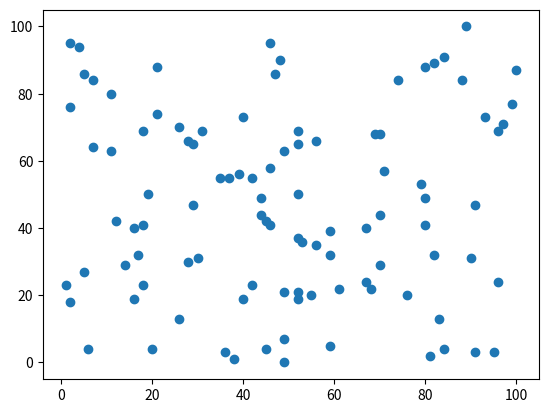

Python code for this plot:
#Primera parte
#Super modelo de incendios forestales B)
#JHOAN

import numpy as np
import matplotlib.pyplot as plt
import random

random.seed(3939) #semilla

class Arbol(): #Definimos la clase Arbol
  def __init__(self,id,position,state):
    self.id = id #único a cada arbol para poder identificarlo, en particular el primer árbol que será el origen del incendio
    self.position = position #posición en el plano100 x 100
    self.state = state #Suceptible, encendidio, o muerto, que cambiaremos dependiendo de su esta


  def info(self): #método para ver arboles individuales, en particular el primer árbol
    print("el arbol " + str(self.id) + " que está en " + str(self.position) + " actualmente está " +str(self.state))

def crear_arboles(n): #función para crear árboles y posicionarlos

  x = np.zeros(n)
  y = np.zeros(n)
  lista_arboles = []

  for i in range (n): #crea n objetos de la clase Arbol

    x[i] = random.randint(0,100) #posición x aleatoria
    y[i] = random.randint(0,100) #posición y aleatoria

    lista_arboles.append(Arbol(id = i , position = (x[i],y[i]) , state = "suceptible")) #esto añade los arboles a la lista


  plt.scatter(x,y) #esto grafica los árboles
  plt.show() #esto también ^^
  return lista_arboles

bosque = crear_arboles(100)
bosque[0].info() 
